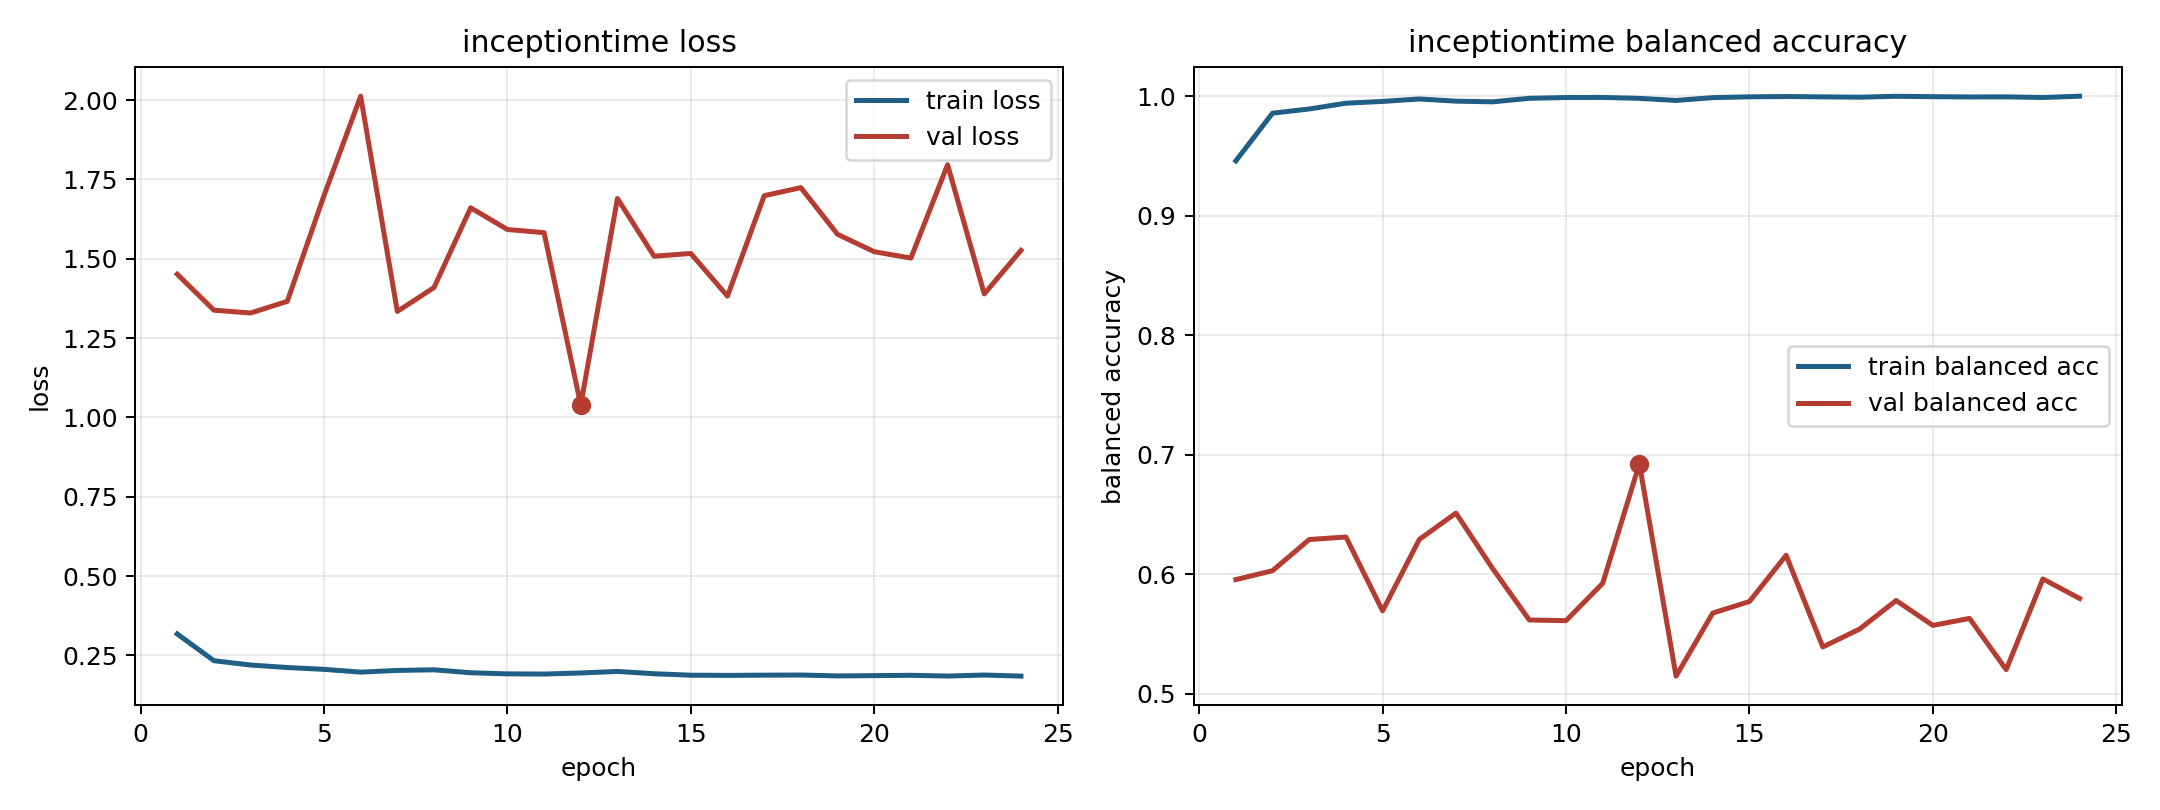

Data behind this chart, as committed beside it:
model, fold, epoch, train_loss, train_balanced_accuracy, val_loss, val_balanced_accuracy
inceptiontime, 9, 1, 0.3175, 0.9459, 1.451, 0.5954
inceptiontime, 9, 2, 0.2332, 0.9858, 1.338, 0.6028
inceptiontime, 9, 3, 0.2195, 0.9893, 1.329, 0.6289
inceptiontime, 9, 4, 0.2117, 0.9941, 1.366, 0.631
inceptiontime, 9, 5, 0.2059, 0.9956, 1.699, 0.5692
inceptiontime, 9, 6, 0.1971, 0.9977, 2.012, 0.629
inceptiontime, 9, 7, 0.2024, 0.9959, 1.334, 0.651
inceptiontime, 9, 8, 0.2044, 0.9953, 1.409, 0.6046
inceptiontime, 9, 9, 0.1952, 0.9982, 1.661, 0.5616
inceptiontime, 9, 10, 0.1917, 0.9989, 1.592, 0.561
inceptiontime, 9, 11, 0.1911, 0.999, 1.582, 0.5923
inceptiontime, 9, 12, 0.1945, 0.9982, 1.039, 0.6923
inceptiontime, 9, 13, 0.1994, 0.9964, 1.69, 0.5146
inceptiontime, 9, 14, 0.1921, 0.9988, 1.508, 0.5674
inceptiontime, 9, 15, 0.1874, 0.9995, 1.517, 0.577
inceptiontime, 9, 16, 0.1869, 0.9997, 1.382, 0.6157
inceptiontime, 9, 17, 0.1876, 0.9994, 1.699, 0.539
inceptiontime, 9, 18, 0.188, 0.9992, 1.724, 0.5539
inceptiontime, 9, 19, 0.1852, 0.9999, 1.577, 0.5779
inceptiontime, 9, 20, 0.1861, 0.9996, 1.522, 0.5571
inceptiontime, 9, 21, 0.1871, 0.9994, 1.502, 0.5629
inceptiontime, 9, 22, 0.1848, 0.9994, 1.796, 0.52
inceptiontime, 9, 23, 0.188, 0.9989, 1.389, 0.5959
inceptiontime, 9, 24, 0.1846, 1.0, 1.526, 0.5796
